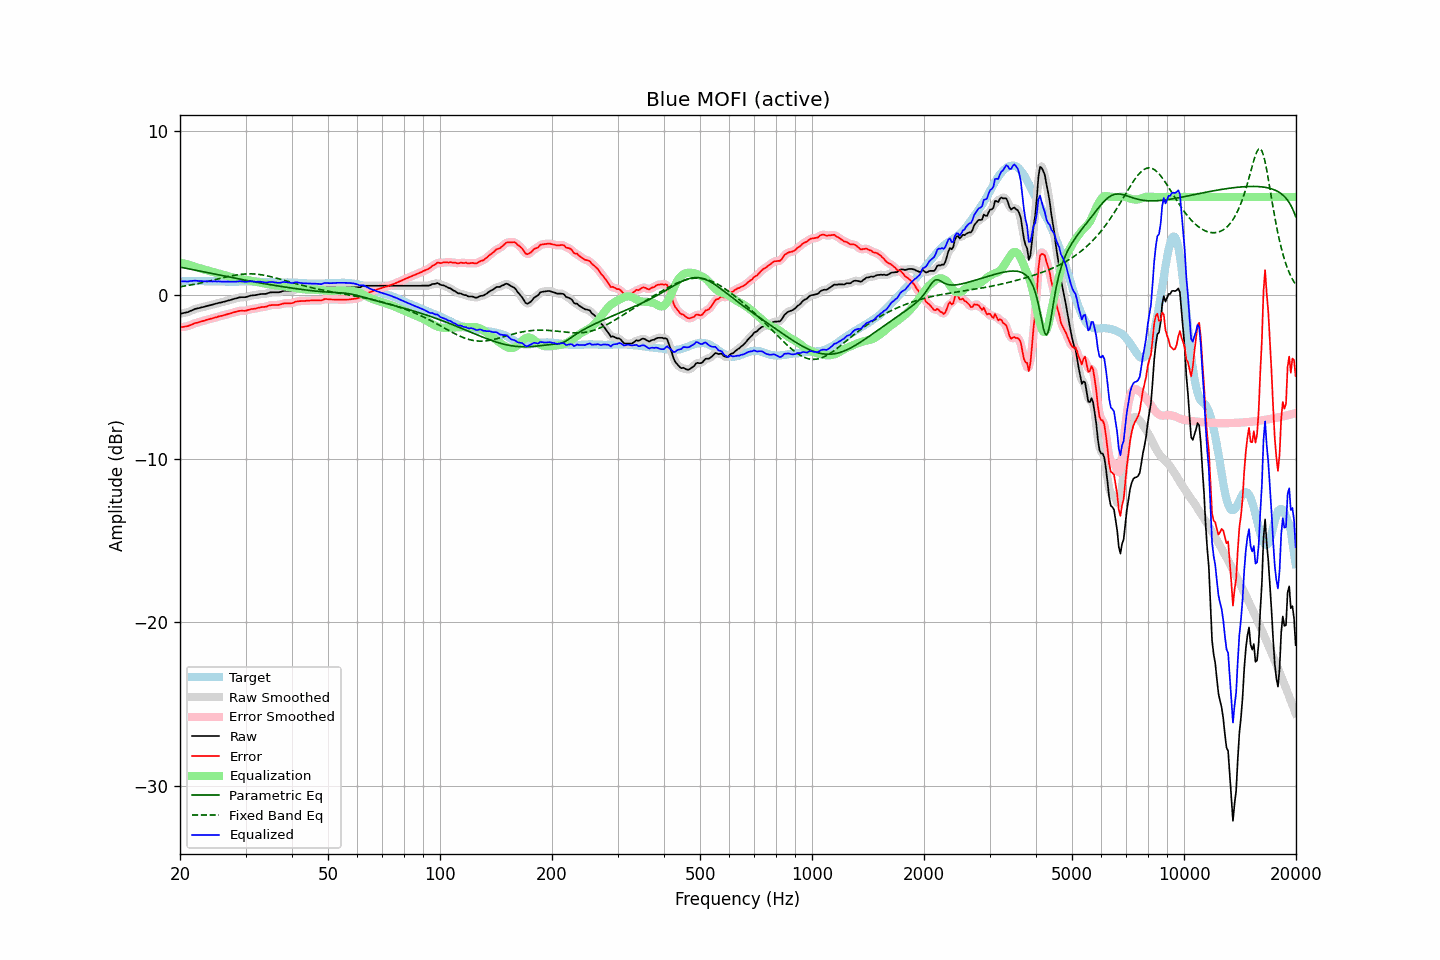

The file beside this chart, header and first rows:
frequency, raw, error, smoothed, error_smoothed, equalization, parametric_eq, fixed_band_eq, equalized_raw, equalized_smoothed, target
20.00, -1.14, -1.97, -1.14, -1.96, 1.98, 1.71, 0.51, 0.84, 0.84, 0.82
20.20, -1.12, -1.95, -1.12, -1.96, 1.96, 1.69, 0.52, 0.84, 0.84, 0.83
20.40, -1.10, -1.94, -1.11, -1.95, 1.94, 1.67, 0.54, 0.84, 0.84, 0.84
20.61, -1.08, -1.92, -1.08, -1.93, 1.92, 1.65, 0.55, 0.84, 0.83, 0.84
20.81, -1.06, -1.91, -1.06, -1.91, 1.89, 1.63, 0.57, 0.83, 0.83, 0.85
21.02, -1.04, -1.89, -1.03, -1.89, 1.87, 1.61, 0.59, 0.83, 0.84, 0.85
21.23, -0.99, -1.85, -1.00, -1.86, 1.84, 1.59, 0.60, 0.85, 0.85, 0.86
21.44, -0.95, -1.81, -0.95, -1.81, 1.81, 1.57, 0.62, 0.86, 0.86, 0.86
21.66, -0.91, -1.77, -0.91, -1.77, 1.78, 1.55, 0.64, 0.87, 0.87, 0.86
21.87, -0.86, -1.72, -0.87, -1.73, 1.74, 1.54, 0.66, 0.88, 0.88, 0.86
22.09, -0.83, -1.70, -0.84, -1.70, 1.71, 1.51, 0.68, 0.88, 0.88, 0.87
22.31, -0.81, -1.68, -0.81, -1.68, 1.68, 1.49, 0.70, 0.87, 0.87, 0.87
22.54, -0.79, -1.65, -0.79, -1.65, 1.65, 1.47, 0.72, 0.85, 0.86, 0.86
22.76, -0.76, -1.61, -0.77, -1.62, 1.62, 1.45, 0.74, 0.86, 0.85, 0.85
22.99, -0.74, -1.59, -0.74, -1.59, 1.59, 1.43, 0.76, 0.85, 0.85, 0.85
23.22, -0.72, -1.57, -0.72, -1.56, 1.56, 1.41, 0.78, 0.84, 0.85, 0.85
23.45, -0.69, -1.53, -0.69, -1.54, 1.53, 1.39, 0.81, 0.84, 0.84, 0.84
23.69, -0.66, -1.50, -0.66, -1.50, 1.51, 1.37, 0.83, 0.85, 0.84, 0.84
23.92, -0.64, -1.48, -0.64, -1.48, 1.48, 1.35, 0.85, 0.84, 0.84, 0.84
24.16, -0.61, -1.45, -0.61, -1.45, 1.45, 1.33, 0.87, 0.84, 0.84, 0.84
24.40, -0.59, -1.43, -0.59, -1.43, 1.42, 1.31, 0.90, 0.83, 0.84, 0.84
24.65, -0.56, -1.40, -0.56, -1.40, 1.40, 1.29, 0.92, 0.83, 0.83, 0.84
24.89, -0.53, -1.37, -0.53, -1.37, 1.37, 1.27, 0.95, 0.84, 0.83, 0.84
25.14, -0.51, -1.35, -0.51, -1.34, 1.34, 1.25, 0.97, 0.83, 0.84, 0.84
25.39, -0.48, -1.31, -0.48, -1.31, 1.32, 1.23, 0.99, 0.84, 0.83, 0.83
25.65, -0.46, -1.29, -0.46, -1.29, 1.29, 1.21, 1.02, 0.83, 0.83, 0.83
25.91, -0.44, -1.27, -0.44, -1.26, 1.26, 1.19, 1.04, 0.82, 0.82, 0.82
26.16, -0.41, -1.24, -0.42, -1.24, 1.24, 1.17, 1.07, 0.83, 0.82, 0.82
26.43, -0.39, -1.22, -0.39, -1.21, 1.21, 1.15, 1.09, 0.82, 0.82, 0.82
26.69, -0.36, -1.18, -0.36, -1.18, 1.18, 1.13, 1.11, 0.82, 0.82, 0.82
26.96, -0.33, -1.15, -0.34, -1.16, 1.16, 1.11, 1.13, 0.82, 0.82, 0.82
27.23, -0.31, -1.13, -0.31, -1.13, 1.13, 1.09, 1.15, 0.82, 0.82, 0.82
27.50, -0.28, -1.10, -0.28, -1.10, 1.10, 1.07, 1.17, 0.82, 0.82, 0.82
27.77, -0.25, -1.07, -0.25, -1.07, 1.07, 1.05, 1.19, 0.82, 0.82, 0.82
28.05, -0.22, -1.04, -0.22, -1.04, 1.04, 1.03, 1.21, 0.82, 0.82, 0.82
28.33, -0.20, -1.02, -0.20, -1.02, 1.02, 1.01, 1.23, 0.82, 0.82, 0.82
28.62, -0.17, -0.99, -0.17, -0.99, 1.00, 0.99, 1.24, 0.83, 0.83, 0.82
28.90, -0.14, -0.97, -0.15, -0.97, 0.99, 0.98, 1.26, 0.84, 0.84, 0.83
29.19, -0.13, -0.96, -0.13, -0.96, 0.97, 0.96, 1.27, 0.84, 0.84, 0.83
29.48, -0.13, -0.96, -0.13, -0.96, 0.96, 0.94, 1.28, 0.83, 0.83, 0.82
29.78, -0.13, -0.97, -0.13, -0.96, 0.94, 0.92, 1.29, 0.81, 0.81, 0.83
30.08, -0.12, -0.95, -0.12, -0.95, 0.93, 0.90, 1.29, 0.81, 0.81, 0.83
30.38, -0.09, -0.92, -0.09, -0.92, 0.92, 0.88, 1.30, 0.82, 0.82, 0.83
30.68, -0.06, -0.89, -0.06, -0.89, 0.90, 0.86, 1.30, 0.84, 0.84, 0.83
30.99, -0.03, -0.86, -0.04, -0.87, 0.88, 0.84, 1.30, 0.85, 0.84, 0.83
31.30, -0.02, -0.85, -0.02, -0.85, 0.86, 0.83, 1.29, 0.84, 0.84, 0.83
31.61, -0.01, -0.84, -0.01, -0.84, 0.84, 0.81, 1.29, 0.82, 0.83, 0.83
31.93, -0.00, -0.83, 0.00, -0.82, 0.81, 0.79, 1.28, 0.81, 0.82, 0.83
32.24, 0.02, -0.80, 0.02, -0.80, 0.80, 0.77, 1.27, 0.81, 0.81, 0.81
32.57, 0.04, -0.77, 0.04, -0.77, 0.78, 0.76, 1.26, 0.82, 0.82, 0.81
32.89, 0.06, -0.75, 0.06, -0.75, 0.76, 0.74, 1.25, 0.82, 0.82, 0.81
33.22, 0.07, -0.73, 0.06, -0.74, 0.74, 0.72, 1.24, 0.81, 0.81, 0.80
33.55, 0.07, -0.73, 0.07, -0.73, 0.72, 0.70, 1.22, 0.79, 0.79, 0.80
33.89, 0.07, -0.72, 0.08, -0.71, 0.70, 0.69, 1.20, 0.77, 0.77, 0.79
34.23, 0.09, -0.70, 0.10, -0.69, 0.68, 0.67, 1.18, 0.77, 0.77, 0.79
34.57, 0.13, -0.65, 0.12, -0.66, 0.66, 0.65, 1.16, 0.79, 0.79, 0.78
34.92, 0.16, -0.62, 0.15, -0.63, 0.65, 0.64, 1.14, 0.80, 0.80, 0.78
35.27, 0.17, -0.61, 0.17, -0.61, 0.63, 0.62, 1.11, 0.80, 0.80, 0.78
35.62, 0.17, -0.61, 0.17, -0.61, 0.62, 0.60, 1.09, 0.79, 0.79, 0.78
35.97, 0.17, -0.61, 0.17, -0.61, 0.61, 0.59, 1.06, 0.77, 0.77, 0.78
... 635 more rows
